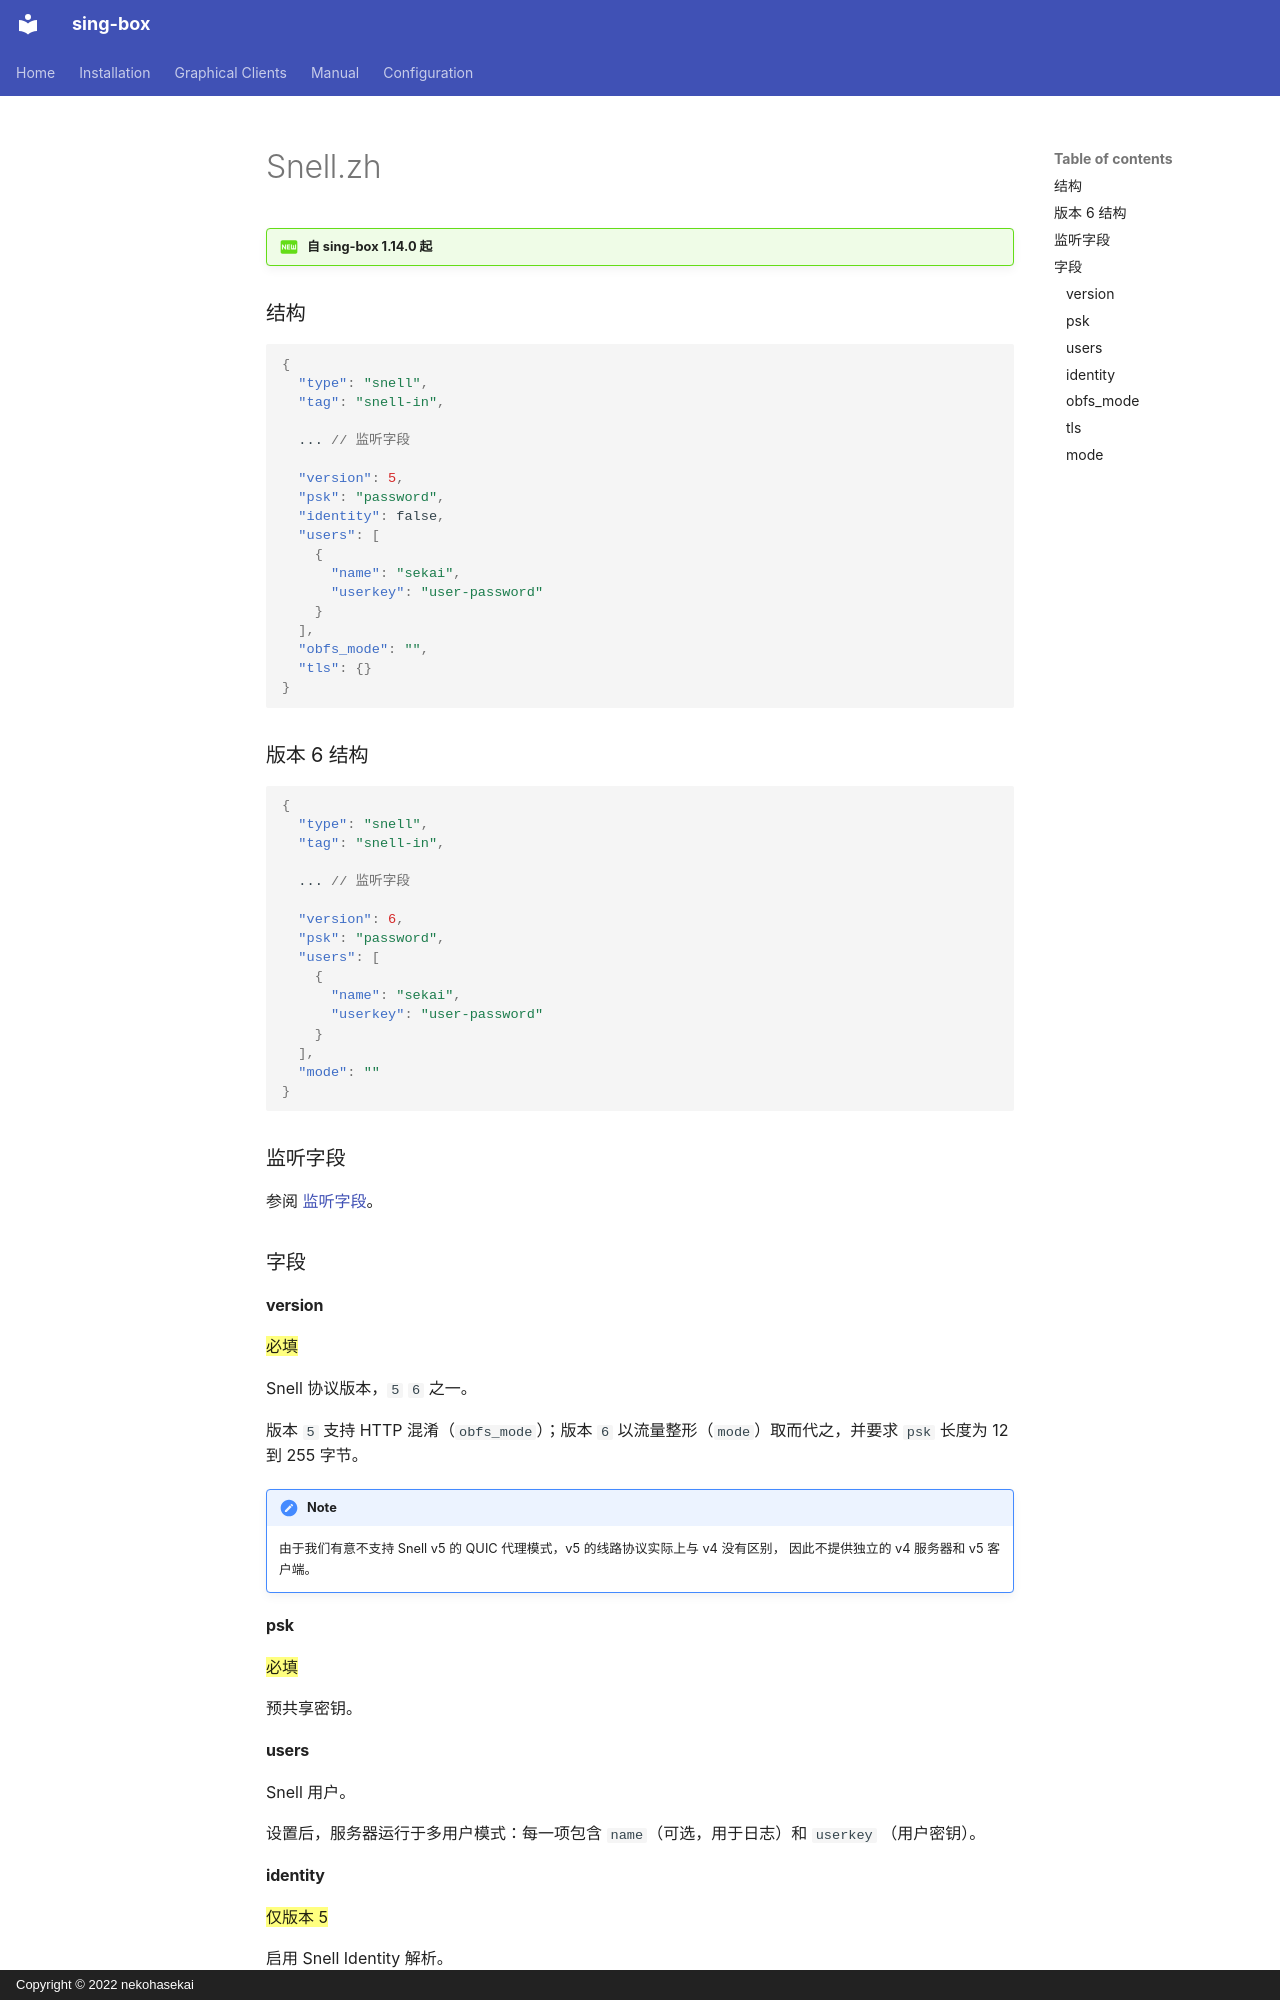

repository: oixcloud3rd/sing-box · page: configuration/inbound/snell.zh/index.html · generator: mkdocs · copyright: Copyright © 2022 nekohasekai

---
icon: material/new-box
---

!!! question "自 sing-box 1.14.0 起"

### 结构

```json
{
  "type": "snell",
  "tag": "snell-in",

  ... // 监听字段

  "version": 5,
  "psk": "password",
  "identity": false,
  "users": [
    {
      "name": "sekai",
      "userkey": "user-password"
    }
  ],
  "obfs_mode": "",
  "tls": {}
}
```

### 版本 6 结构

```json
{
  "type": "snell",
  "tag": "snell-in",

  ... // 监听字段

  "version": 6,
  "psk": "password",
  "users": [
    {
      "name": "sekai",
      "userkey": "user-password"
    }
  ],
  "mode": ""
}
```

### 监听字段

参阅 [监听字段](/zh/configuration/shared/listen/)。

### 字段

#### version

==必填==

Snell 协议版本，`5` `6` 之一。

版本 `5` 支持 HTTP 混淆（`obfs_mode`）；版本 `6` 以流量整形（`mode`）取而代之，并要求
`psk` 长度为 12 到 255 字节。

!!! note

    由于我们有意不支持 Snell v5 的 QUIC 代理模式，v5 的线路协议实际上与 v4 没有区别，
    因此不提供独立的 v4 服务器和 v5 客户端。

#### psk

==必填==

预共享密钥。

#### users

Snell 用户。

设置后，服务器运行于多用户模式：每一项包含 `name`（可选，用于日志）和 `userkey`
（用户密钥）。
